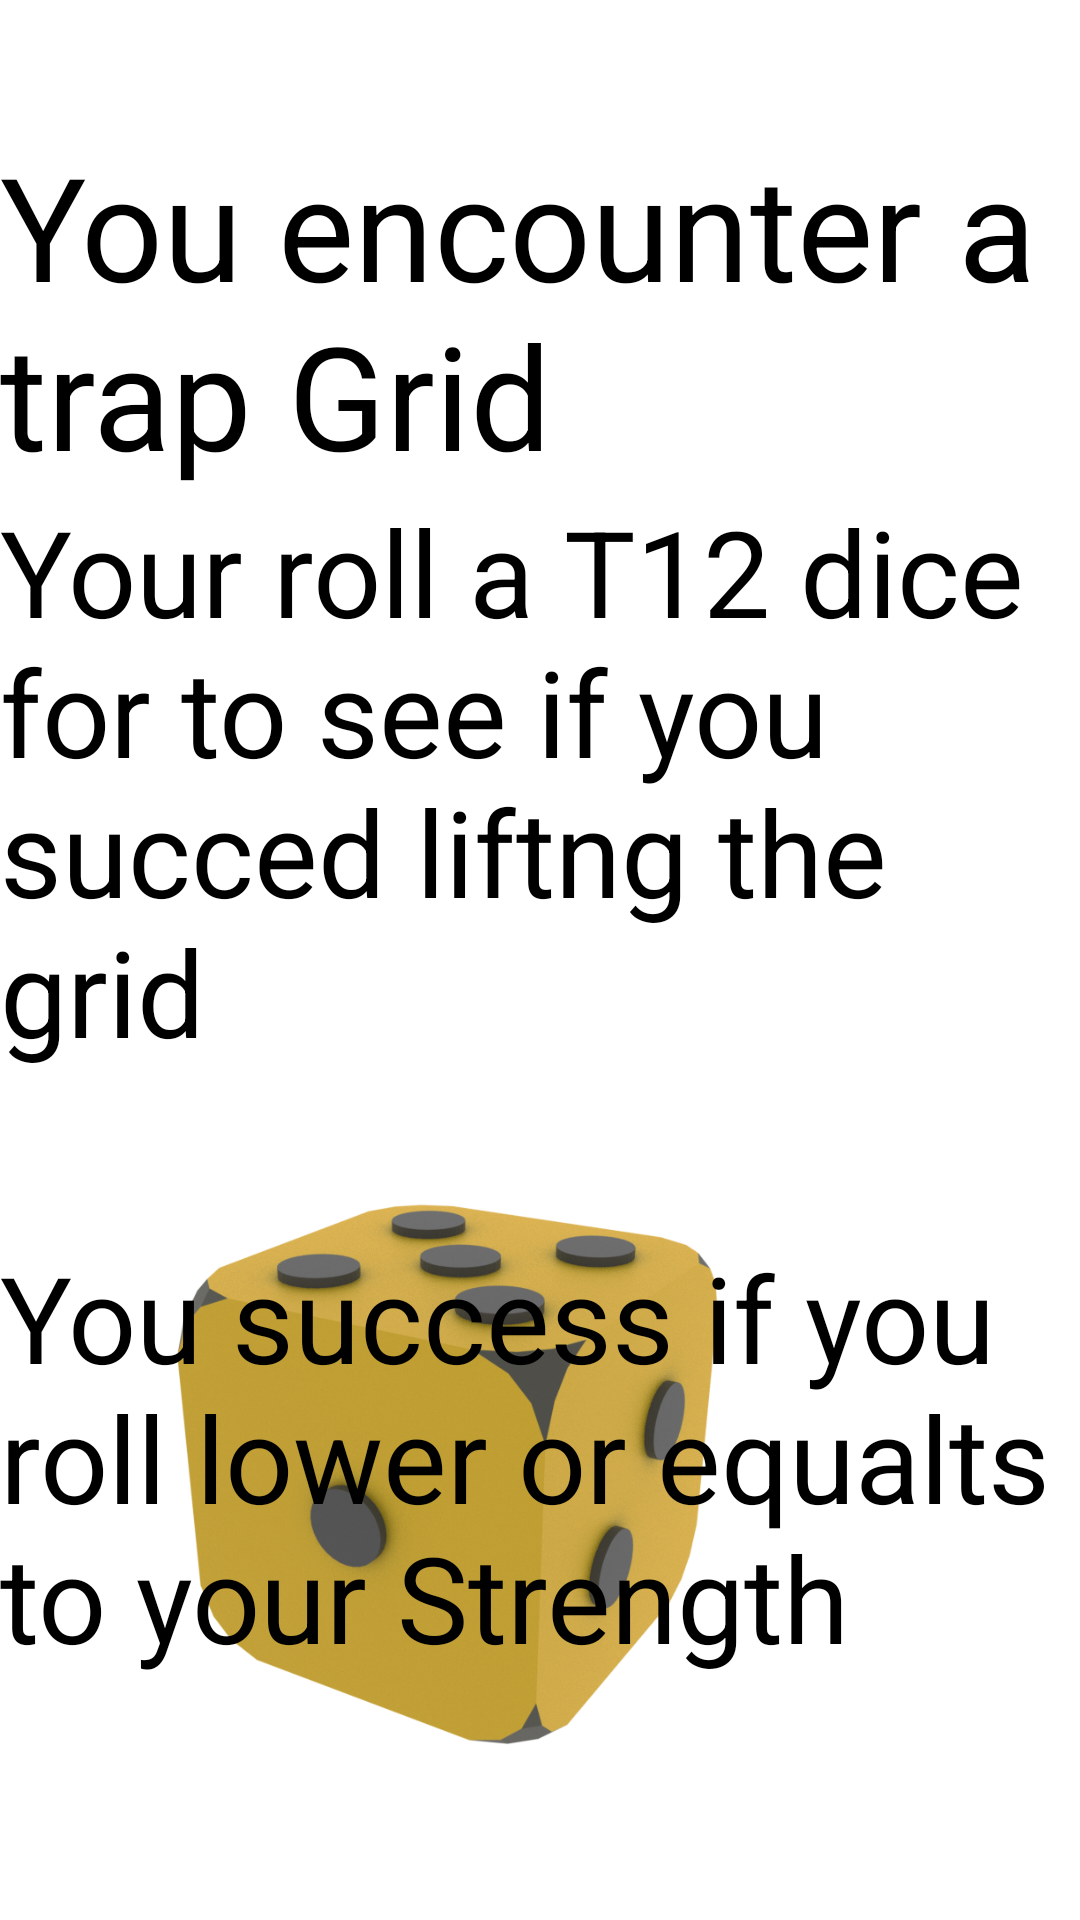

The Android layout XML behind this screen, and the referenced resources:
<!-- AndroidManifest.xml: application theme Theme.SnakeNest -->
<!-- res/layout/activity_trap_grid_brick.xml -->
<?xml version="1.0" encoding="utf-8"?>
<androidx.constraintlayout.widget.ConstraintLayout xmlns:android="http://schemas.android.com/apk/res/android"
    xmlns:app="http://schemas.android.com/apk/res-auto"
    xmlns:tools="http://schemas.android.com/tools"
    android:layout_width="match_parent"
    android:layout_height="match_parent"
    tools:context=".TrapGridBrick">

    <ImageView
        android:id="@+id/imageViewDice"
        android:layout_width="301dp"
        android:layout_height="300dp"
        android:scaleType="fitXY"
        app:layout_constraintBottom_toBottomOf="parent"
        app:layout_constraintTop_toTopOf="parent"
        app:layout_constraintVertical_bias="0.992"
        app:srcCompat="@drawable/dice"
        tools:layout_editor_absoluteX="-3dp" />

    <TextView
        android:id="@+id/textView2"
        android:layout_width="wrap_content"
        android:layout_height="wrap_content"
        android:layout_marginTop="43dp"
        android:text="You encounter a trap Grid"
        android:textColor="@color/black"
        android:textSize="48sp"
        app:layout_constraintEnd_toEndOf="parent"
        app:layout_constraintHorizontal_bias="0.5"
        app:layout_constraintStart_toStartOf="parent"
        app:layout_constraintTop_toTopOf="parent" />

    <TextView
        android:id="@+id/textView4"
        android:layout_width="wrap_content"
        android:layout_height="wrap_content"
        android:text="Your roll a T12 dice for to see if you succed liftng the grid"
        android:textColor="@color/black"
        android:textSize="40sp"
        app:layout_constraintEnd_toEndOf="parent"
        app:layout_constraintHorizontal_bias="0.5"
        app:layout_constraintStart_toStartOf="parent"
        app:layout_constraintTop_toBottomOf="@+id/textView2" />

    <TextView
        android:id="@+id/openClosedTrap"
        android:layout_width="wrap_content"
        android:layout_height="wrap_content"
        android:layout_marginTop="1dp"
        android:textColor="@color/black"
        android:textSize="40sp"
        app:layout_constraintEnd_toEndOf="parent"
        app:layout_constraintHorizontal_bias="0.5"
        app:layout_constraintStart_toStartOf="parent"
        app:layout_constraintTop_toBottomOf="@+id/textView4" />

    <TextView
        android:id="@+id/rolingInfo"
        android:layout_width="wrap_content"
        android:layout_height="wrap_content"
        android:layout_marginTop="1dp"
        android:text="You success if you roll lower or equalts to your Strength"
        android:textColor="@color/black"
        android:textSize="40sp"
        app:layout_constraintEnd_toEndOf="parent"
        app:layout_constraintHorizontal_bias="0.5"
        app:layout_constraintStart_toStartOf="parent"
        app:layout_constraintTop_toBottomOf="@+id/openClosedTrap" />

    <TextView
        android:id="@+id/successOrFail"
        android:layout_width="wrap_content"
        android:layout_height="wrap_content"
        android:layout_marginTop="2dp"
        android:textColor="@color/black"
        android:textSize="40sp"
        app:layout_constraintEnd_toEndOf="parent"
        app:layout_constraintHorizontal_bias="0.5"
        app:layout_constraintStart_toStartOf="parent"
        app:layout_constraintTop_toBottomOf="@+id/rolingInfo" />

    <Button
        android:id="@+id/buttonOk"
        android:layout_width="200dp"
        android:layout_height="wrap_content"
        android:layout_marginTop="64dp"
        android:text="OK"
        android:textSize="34sp"
        android:visibility="invisible"
        app:layout_constraintEnd_toEndOf="parent"
        app:layout_constraintStart_toStartOf="parent"
        app:layout_constraintTop_toBottomOf="@+id/successOrFail" />

    <Button
        android:id="@+id/buttonRollAgain"
        android:layout_width="200dp"
        android:layout_height="wrap_content"
        android:layout_marginTop="64dp"
        android:text="Roll"
        android:textSize="34sp"
        android:visibility="visible"
        app:layout_constraintEnd_toEndOf="parent"
        app:layout_constraintStart_toStartOf="parent"
        app:layout_constraintTop_toBottomOf="@+id/successOrFail" />


</androidx.constraintlayout.widget.ConstraintLayout>
<!-- resources referenced by this layout -->
<resources>
  <!-- drawable dice: png bitmap (drawable, 877627 bytes) -->
  <style name="Theme.SnakeNest" parent="Theme.MaterialComponents.DayNight.DarkActionBar">
          
          <item name="colorPrimary">@color/purple_500</item>
          <item name="colorPrimaryVariant">@color/purple_700</item>
          <item name="colorOnPrimary">@color/white</item>
          
          <item name="colorSecondary">@color/teal_200</item>
          <item name="colorSecondaryVariant">@color/teal_700</item>
          <item name="colorOnSecondary">@color/black</item>
          
          <item name="android:statusBarColor" tools:targetApi="21">?attr/colorPrimaryVariant</item>
          
      </style>
  <!-- not gathered from this repository: default colours our renderer supplied (Android Studio template values) -->
  <color name="purple_500">#FF6200EE</color>
  <color name="purple_700">#FF3700B3</color>
  <color name="teal_200">#FF03DAC5</color>
  <color name="teal_700">#FF018786</color>
  <color name="black">#FF000000</color>
  <color name="white">#FFFFFFFF</color>
</resources>
